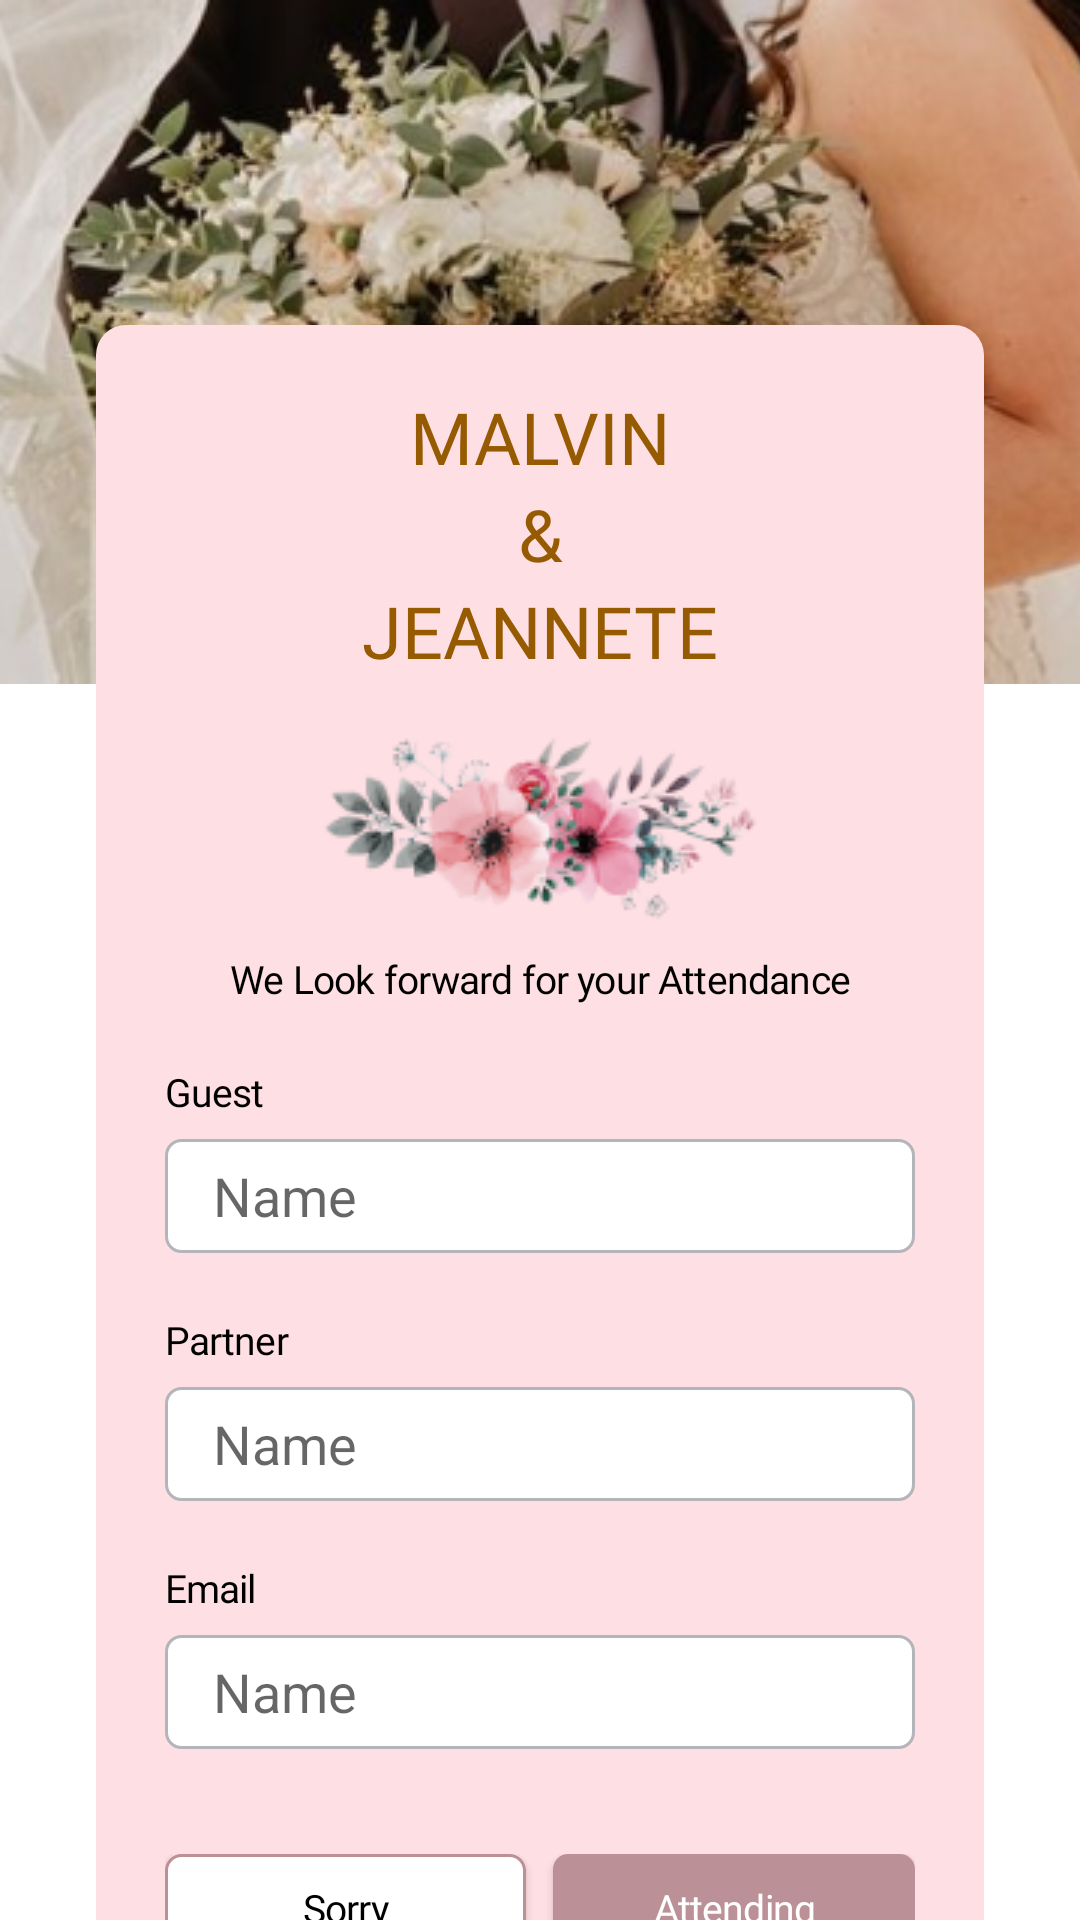

Reconstruct the res/layout file that produces this screen, plus the resources it refers to.
<!-- AndroidManifest.xml: application theme Theme.Wedding -->
<!-- res/layout/fragment_list.xml -->
<?xml version="1.0" encoding="utf-8"?>
<androidx.constraintlayout.widget.ConstraintLayout xmlns:android="http://schemas.android.com/apk/res/android"
    xmlns:app="http://schemas.android.com/apk/res-auto"
    xmlns:tools="http://schemas.android.com/tools"
    android:layout_width="match_parent"
    android:layout_height="match_parent"
    tools:context=".List">


    <ImageView
        android:id="@+id/imageView11"
        android:layout_width="wrap_content"
        android:layout_height="wrap_content"
        android:contentDescription="@string/bouqette"
        android:scaleType="center"
        android:src="@drawable/bouqette"
        app:layout_constraintEnd_toEndOf="parent"
        app:layout_constraintStart_toStartOf="parent"
        app:layout_constraintTop_toTopOf="parent" />

    <androidx.constraintlayout.widget.ConstraintLayout
        android:id="@+id/constraintLayout1"
        android:layout_width="match_parent"
        android:layout_height="wrap_content"
        android:layout_marginHorizontal="32dp"
        android:layout_marginTop="-120dp"
        android:background="@drawable/border_list"
        app:layout_constraintEnd_toEndOf="parent"
        app:layout_constraintStart_toStartOf="parent"
        app:layout_constraintTop_toBottomOf="@+id/imageView11">

        <TextView
            android:id="@+id/textView22"
            android:layout_width="wrap_content"
            android:layout_height="wrap_content"
            android:layout_marginTop="21dp"
            android:fontFamily="@font/caladea_regular"
            android:lineHeight="23sp"
            android:text="@string/malvin"
            android:textColor="@color/brown"
            android:textSize="24sp"
            app:layout_constraintEnd_toEndOf="parent"
            app:layout_constraintStart_toStartOf="parent"
            app:layout_constraintTop_toTopOf="@id/constraintLayout1" />

        <TextView
            android:id="@+id/textView23"
            android:layout_width="wrap_content"
            android:layout_height="wrap_content"
            android:fontFamily="@font/caladea_regular"
            android:lineHeight="23sp"
            android:text="@string/ampersant"
            android:textColor="@color/brown"
            android:textSize="24sp"
            app:layout_constraintEnd_toEndOf="parent"
            app:layout_constraintStart_toStartOf="parent"
            app:layout_constraintTop_toBottomOf="@id/textView22" />

        <TextView
            android:id="@+id/textView24"
            android:layout_width="wrap_content"
            android:layout_height="wrap_content"
            android:fontFamily="@font/caladea_regular"
            android:lineHeight="23sp"
            android:text="@string/jeannete"
            android:textColor="@color/brown"
            android:textSize="24sp"
            app:layout_constraintEnd_toEndOf="parent"
            app:layout_constraintStart_toStartOf="parent"
            app:layout_constraintTop_toBottomOf="@+id/textView23" />

        <ImageView
            android:id="@+id/imageView8"
            android:layout_width="wrap_content"
            android:layout_height="wrap_content"
            android:layout_marginTop="15dp"
            android:contentDescription="@string/list_flowers"
            android:src="@drawable/list_flowers"
            app:layout_constraintEnd_toEndOf="parent"
            app:layout_constraintStart_toStartOf="parent"
            app:layout_constraintTop_toBottomOf="@id/textView24" />

        <TextView
            android:id="@+id/textView25"
            android:layout_width="wrap_content"
            android:layout_height="wrap_content"
            android:layout_marginTop="10dp"
            android:fontFamily="@font/worksans_regular"
            android:gravity="center"
            android:letterSpacing="-0.02"
            android:text="@string/we_look_forward_for_your_attendance"
            android:textColor="@color/black"
            android:textSize="13sp"
            app:layout_constraintEnd_toEndOf="parent"
            app:layout_constraintStart_toStartOf="parent"
            app:layout_constraintTop_toBottomOf="@id/imageView8" />

        <TextView
            android:id="@+id/textView26"
            android:layout_width="wrap_content"
            android:layout_height="wrap_content"
            android:layout_marginStart="23dp"
            android:layout_marginTop="20dp"
            android:fontFamily="@font/worksans_regular"
            android:letterSpacing="-0.02"
            android:lineHeight="15sp"
            android:text="@string/guest"
            android:textColor="@color/black"
            android:textSize="13sp"
            app:layout_constraintStart_toStartOf="parent"
            app:layout_constraintTop_toBottomOf="@+id/textView25" />

        <EditText
            android:id="@+id/editText1"
            android:layout_width="0dp"
            android:layout_height="38dp"
            android:layout_marginHorizontal="23dp"
            android:layout_marginTop="7dp"
            android:autofillHints="Name"
            android:background="@drawable/input_white"
            android:hint="@string/name"
            android:inputType="textPersonName"
            android:paddingHorizontal="16sp"
            app:layout_constraintEnd_toEndOf="parent"
            app:layout_constraintStart_toStartOf="parent"
            app:layout_constraintTop_toBottomOf="@+id/textView26" />

        <TextView
            android:id="@+id/textView27"
            android:layout_width="wrap_content"
            android:layout_height="wrap_content"
            android:layout_marginStart="23dp"
            android:layout_marginTop="20dp"
            android:fontFamily="@font/worksans_regular"
            android:letterSpacing="-0.02"
            android:lineHeight="15sp"
            android:text="@string/partner"
            android:textColor="@color/black"
            android:textSize="13sp"
            app:layout_constraintStart_toStartOf="parent"
            app:layout_constraintTop_toBottomOf="@+id/editText1" />

        <EditText
            android:id="@+id/editText2"
            android:layout_width="0dp"
            android:layout_height="38dp"
            android:layout_marginHorizontal="23dp"
            android:layout_marginTop="7dp"
            android:autofillHints="Name"
            android:background="@drawable/input_white"
            android:hint="@string/name"
            android:inputType="textPersonName"
            android:paddingHorizontal="16sp"
            app:layout_constraintEnd_toEndOf="parent"
            app:layout_constraintStart_toStartOf="parent"
            app:layout_constraintTop_toBottomOf="@+id/textView27" />


        <TextView
            android:id="@+id/textView28"
            android:layout_width="wrap_content"
            android:layout_height="wrap_content"
            android:layout_marginStart="23dp"
            android:layout_marginTop="20dp"
            android:fontFamily="@font/worksans_regular"
            android:letterSpacing="-0.02"
            android:lineHeight="15sp"
            android:text="@string/email"
            android:textColor="@color/black"
            android:textSize="13sp"
            app:layout_constraintStart_toStartOf="parent"
            app:layout_constraintTop_toBottomOf="@+id/editText2" />

        <EditText
            android:id="@+id/editText3"
            android:layout_width="0dp"
            android:layout_height="38dp"
            android:layout_marginHorizontal="23dp"
            android:layout_marginTop="7dp"
            android:autofillHints="Name"
            android:background="@drawable/input_white"
            android:hint="@string/name"
            android:inputType="textPersonName"
            android:paddingHorizontal="16sp"
            app:layout_constraintEnd_toEndOf="parent"
            app:layout_constraintStart_toStartOf="parent"
            app:layout_constraintTop_toBottomOf="@+id/textView28" />

        <LinearLayout
            android:layout_width="match_parent"
            android:layout_height="wrap_content"
            android:layout_marginHorizontal="23dp"
            android:layout_marginTop="35dp"
            android:layout_marginBottom="50dp"
            app:layout_constraintBottom_toBottomOf="parent"
            app:layout_constraintEnd_toEndOf="parent"
            app:layout_constraintStart_toStartOf="parent"
            app:layout_constraintTop_toBottomOf="@id/editText3">

            <androidx.appcompat.widget.AppCompatButton
                android:layout_width="wrap_content"
                android:layout_height="36dp"
                android:layout_marginEnd="9dp"
                android:layout_weight="1"
                android:background="@drawable/sorry_button"
                android:fontFamily="@font/worksans_regular"
                android:letterSpacing="-0.02"
                android:text="@string/sorry"
                android:textAllCaps="false"
                android:textColor="@color/black"
                android:textSize="13sp" />

            <androidx.appcompat.widget.AppCompatButton
                android:layout_width="wrap_content"
                android:layout_height="36dp"
                android:layout_weight="1"
                android:background="@drawable/input_pink"
                android:fontFamily="@font/worksans_regular"
                android:letterSpacing="-0.02"
                android:text="@string/attending"
                android:textAllCaps="false"
                android:textColor="@color/white"
                android:textSize="13sp" />
        </LinearLayout>
    </androidx.constraintlayout.widget.ConstraintLayout>

</androidx.constraintlayout.widget.ConstraintLayout>
<!-- resources referenced by this layout -->
<resources>
  <color name="black">#FF000000</color>
  <color name="brown">#965A00</color>
  <color name="white">#FFFFFFFF</color>
  <!-- drawable border_list (drawable) -->
  <?xml version="1.0" encoding="utf-8"?>
  <selector xmlns:android="http://schemas.android.com/apk/res/android">
      <item>
          <shape android:shape="rectangle">
              <solid android:color="@color/light_pink" />
              <corners android:radius="10dp" />
          </shape>
      </item>
  </selector>
  <!-- drawable bouqette: png bitmap (drawable, 183228 bytes) -->
  <!-- drawable input_pink (drawable) -->
  <?xml version="1.0" encoding="utf-8"?>
  <selector xmlns:android="http://schemas.android.com/apk/res/android">
      <item>
          <shape>
              <solid android:color="#BB9096" />
              <corners android:radius="5dp" />
          </shape>
      </item>
  </selector>
  <!-- drawable input_white (drawable) -->
  <?xml version="1.0" encoding="utf-8"?>
  <selector xmlns:android="http://schemas.android.com/apk/res/android">
      <item>
          <shape>
              <solid android:color="@color/white" />
              <corners android:radius="5dp" />
              <stroke android:width="1dp" android:color="#B4B4BB" />
          </shape>
      </item>
  </selector>
  <!-- drawable list_flowers: png bitmap (drawable, 17268 bytes) -->
  <!-- drawable sorry_button (drawable) -->
  <?xml version="1.0" encoding="utf-8"?>
  <selector xmlns:android="http://schemas.android.com/apk/res/android">
      <item>
          <shape>
              <solid android:color="@color/white"/>
              <corners android:radius="5dp"/>
              <stroke android:width="1dp" android:color="#BB9096" />
          </shape>
      </item>
  </selector>
  <string name="ampersant">&amp;</string>
  <string name="attending">Attending</string>
  <string name="bouqette">bouqette</string>
  <string name="email">Email</string>
  <string name="guest">Guest</string>
  <string name="jeannete">JEANNETE</string>
  <string name="list_flowers">list_flowers</string>
  <string name="malvin">MALVIN</string>
  <string name="name">Name</string>
  <string name="partner">Partner</string>
  <string name="sorry">Sorry</string>
  <string name="we_look_forward_for_your_attendance">We Look forward for your Attendance</string>
  <style name="Theme.Wedding" parent="Theme.MaterialComponents.DayNight.NoActionBar">
          
          <item name="colorPrimary">@color/pink</item>
          <item name="colorPrimaryVariant">@color/pink</item>
          <item name="colorOnPrimary">@color/white</item>
          
          <item name="colorSecondary">@color/teal_200</item>
          <item name="colorSecondaryVariant">@color/teal_700</item>
          <item name="colorOnSecondary">@color/black</item>
          
          <item name="android:statusBarColor">?attr/colorPrimaryVariant</item>
          
      </style>
  <color name="light_pink">#FEDFE3</color>
  <color name="pink">#D49494</color>
  <color name="teal_200">#FF03DAC5</color>
  <color name="teal_700">#FF018786</color>
</resources>
